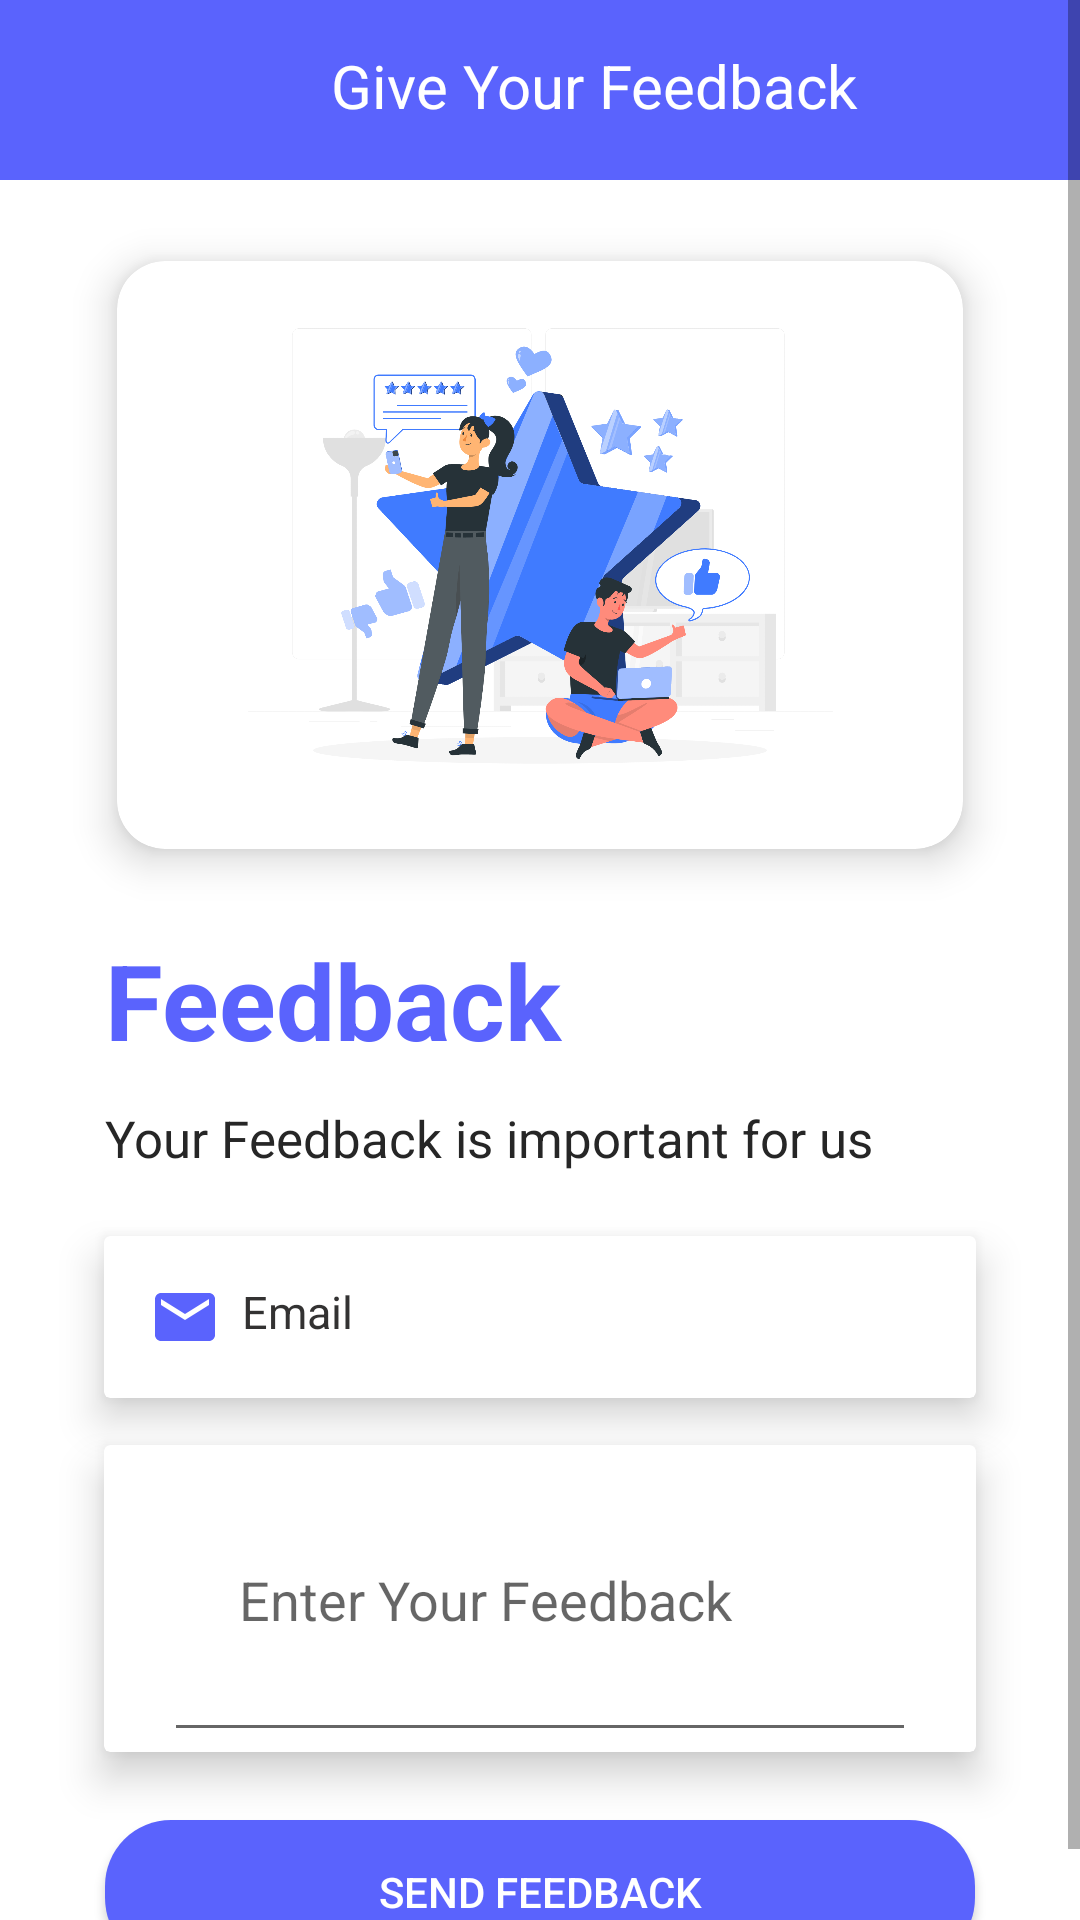

Write the Android layout XML for this screen, with the resource values it uses.
<!-- AndroidManifest.xml: application theme Theme.Kharcha_theExpensesManagement -->
<!-- res/layout/activity_feedback.xml -->
<?xml version="1.0" encoding="utf-8"?>
<FrameLayout xmlns:android="http://schemas.android.com/apk/res/android"
    xmlns:tools="http://schemas.android.com/tools"
    android:layout_width="match_parent"
    android:layout_height="match_parent"
    xmlns:app="http://schemas.android.com/apk/res-auto"
    tools:context=".Activity.Feedback">


    <com.google.android.material.appbar.AppBarLayout
        android:layout_width="match_parent"
        android:layout_height="60dp"
        app:layout_constraintEnd_toEndOf="parent"
        app:layout_constraintStart_toStartOf="parent"
        app:layout_constraintTop_toTopOf="parent">

        <LinearLayout
            android:layout_width="match_parent"
            android:layout_height="55dp"
            android:gravity="center"
            android:orientation="horizontal">

            <ImageView
                android:id="@+id/back"
                android:layout_width="25dp"
                android:layout_height="35dp"
                android:layout_marginLeft="10dp"
                android:layout_marginTop="0dp"
                android:layout_marginRight="155dp"
                app:srcCompat="@drawable/baseline_arrow_back_24" />

            <TextView
                android:layout_width="match_parent"
                android:layout_height="match_parent"
                android:layout_marginLeft="-80dp"
                android:layout_marginTop="10dp"
                android:text="Give Your Feedback"
                android:textColor="#FFF"
                android:textSize="20dp" />
        </LinearLayout>


    </com.google.android.material.appbar.AppBarLayout>
    <ScrollView
        android:layout_width="match_parent"
        android:layout_height="match_parent">
        <LinearLayout
            android:layout_width="match_parent"
            android:layout_height="match_parent"
            android:layout_gravity="center_horizontal"
            android:orientation="vertical"
            android:padding="10dp"
            tools:context=".Activity.Feedback">


            <com.google.android.material.card.MaterialCardView
                android:id="@+id/materialCardView"
                android:layout_width="match_parent"
                android:layout_height="wrap_content"
                android:layout_marginHorizontal="16dp"
                android:layout_marginTop="60dp"
                app:cardBackgroundColor="#FFF"
                app:cardCornerRadius="16dp"
                app:cardElevation="8dp"
                app:cardUseCompatPadding="true">

                <ImageView
                    android:id="@+id/feedback"
                    android:layout_width="match_parent"
                    android:layout_height="195dp"
                    android:layout_marginTop="1dp"
                    android:foregroundGravity="center"
                    android:src="@drawable/feedback"
                    tools:layout_editor_absoluteX="121dp"
                    tools:layout_editor_absoluteY="53dp" />

            </com.google.android.material.card.MaterialCardView>



            <androidx.appcompat.widget.AppCompatTextView
                android:id="@+id/feetback_text1"
                android:layout_width="match_parent"
                android:layout_height="43dp"
                android:paddingLeft="25dp"
                android:layout_marginTop="10dp"
                android:text="Feedback"
                android:textColor="#5A63FD"
                android:textSize="35dp"
                android:textStyle="bold" />

            <androidx.appcompat.widget.AppCompatTextView
                android:id="@+id/feetback_text2"
                android:layout_width="match_parent"
                android:layout_height="41dp"
                android:layout_marginTop="15dp"
                android:paddingLeft="25dp"
                android:text="Your Feedback is important for us"
                android:textColor="#262626"
                android:textSize="17dp"
                android:textStyle="normal" />















            <com.google.android.material.card.MaterialCardView
                android:id="@+id/materialCardView1"
                android:layout_width="match_parent"
                android:layout_height="wrap_content"
                android:layout_marginHorizontal="16dp"
                android:layout_marginTop="-10dp"
                app:cardBackgroundColor="#FFF"
                app:cardCornerRadius="2dp"
                app:cardElevation="8dp"
                app:cardUseCompatPadding="true">
            <TextView
                android:id="@+id/f_email"
                android:layout_width="match_parent"
                android:layout_height="match_parent"
                android:hint="Email"
                android:inputType="textEmailAddress"
                android:padding="12dp"
                android:layout_margin="3dp"
                android:drawableLeft="@drawable/email"
                android:drawablePadding="7dp"
                android:layout_gravity="center_horizontal"
                android:paddingLeft="25dp"
                android:textColor="#5A63FD"
                android:textColorHint="#333232"
                android:textSize="15dp" />

            </com.google.android.material.card.MaterialCardView>

















            <com.google.android.material.card.MaterialCardView
                android:id="@+id/materialCardView2"
                android:layout_width="match_parent"
                android:layout_height="wrap_content"
                android:layout_marginHorizontal="16dp"
                android:layout_marginTop="-10dp"
                app:cardBackgroundColor="#FFF"
                app:cardCornerRadius="2dp"
                app:cardElevation="8dp"
                app:cardUseCompatPadding="true">
            <ScrollView
                android:layout_width="match_parent"
                android:layout_height="match_parent">
                <EditText
                    android:id="@+id/feedback_information"
                    android:layout_width="match_parent"
                    android:layout_height="match_parent"
                    android:layout_marginRight="20dp"
                    android:layout_marginTop="3dp"
                    android:layout_marginLeft="20dp"
                    android:gravity="center_vertical"
                    android:hint="Enter Your Feedback"
                    android:inputType="textMultiLine"
                    android:lines="4"
                    android:overScrollMode="always"
                    android:paddingLeft="25dp"
                    android:paddingTop="5dp"
                    android:scrollbarStyle="insideInset"
                    android:scrollbars="vertical"
                    android:scrollHorizontally="false"
                    android:textAppearance="?android:attr/textAppearanceMedium"
                    android:textColor="#5A63FD"

                    />
            </ScrollView>
            </com.google.android.material.card.MaterialCardView>

            <androidx.appcompat.widget.AppCompatButton
                android:id="@+id/Feedback"
                android:layout_width="match_parent"
                android:layout_height="match_parent"
                android:layout_marginLeft="25dp"
                android:layout_marginRight="25dp"
                android:layout_marginTop="10dp"
                android:background="@drawable/edit_button"
                android:backgroundTint="#5A63FD"
                android:padding="10dp"
                android:paddingLeft="25dp"
                android:text="Send Feedback"
                android:textColor="#fff" />

        </LinearLayout>
    </ScrollView>
</FrameLayout>
<!-- resources referenced by this layout -->
<resources>
  <!-- drawable edit_button (drawable) -->
  <?xml version="1.0" encoding="utf-8"?>
  <shape xmlns:android="http://schemas.android.com/apk/res/android">
  
  
  
  
  
  
      <gradient
          android:startColor="#E91E63"
          android:endColor="#87ACF6"/>
  
      <corners
              android:radius="22dp"  />
  
  </shape>
  <!-- drawable email (drawable) -->
  <vector android:height="24dp" android:tint="#5A63FD"
      android:viewportHeight="24" android:viewportWidth="24"
      android:width="24dp" xmlns:android="http://schemas.android.com/apk/res/android">
      <path android:fillColor="@android:color/white" android:pathData="M20,4L4,4c-1.1,0 -1.99,0.9 -1.99,2L2,18c0,1.1 0.9,2 2,2h16c1.1,0 2,-0.9 2,-2L22,6c0,-1.1 -0.9,-2 -2,-2zM20,8l-8,5 -8,-5L4,6l8,5 8,-5v2z"/>
  </vector>
  <!-- drawable feedback: png bitmap (drawable, 343828 bytes) -->
  <style name="Theme.Kharcha_theExpensesManagement" parent="Theme.MaterialComponents.DayNight.NoActionBar">
          
          <item name="colorPrimary">@color/purple_500</item>
          <item name="colorPrimaryVariant">@color/purple_700</item>
          <item name="colorOnPrimary">@color/white</item>
          
          <item name="colorSecondary">#5A63FD</item>
          <item name="colorSecondaryVariant">#5A63FD</item>
          <item name="colorOnSecondary">#FFFFFF</item>
          
          <item name="android:statusBarColor" tools:targetApi="l">#5A63FD</item>
          <item name="android:windowAnimationStyle">@style/animation</item>
          
  
      </style>
  <color name="purple_500">#5A63FD</color>
  <color name="purple_700">#FF3700B3</color>
  <color name="white">#FFFFFFFF</color>
  <style name="animation">
          <item name="android:windowEnterAnimation">@android:anim/fade_in</item>
          <item name="android:windowExitAnimation">@android:anim/fade_out</item>
      </style>
</resources>
